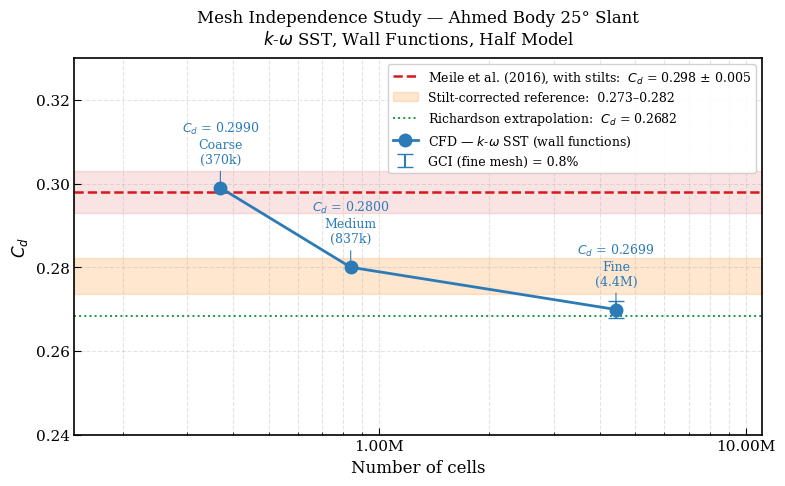

Write the Python code that produced this figure. (Note: this script raises an exception after producing the figure.)
"""
Mesh Independence Study — GCI Method
Celik et al. (2008), Journal of Fluids Engineering

Usage:
  Edit the RESULTS section below with your Cd values and cell counts,
  then run: python scripts/mesh_independence.py
"""

import numpy as np
import matplotlib.pyplot as plt
import matplotlib.ticker as ticker

# ── RESULTS: fill these after running simulations ──────────────────────────
meshes = {
    "coarse": {"cells": 369552, "Cd": 0.299, "Cl": None},
    "medium": {"cells": 837508, "Cd": 0.280, "Cl": None},
    "fine":   {"cells": 4428444, "Cd": 0.2699, "Cl": None},
}

# Experimental reference — Meile et al. (2016), 25 deg slant, 40 m/s
# Six-component force balance, Cd = 0.29883 +/- 0.5% calibration uncertainty.
# NOTE: Lienhart & Becker (2003) published LDA *wake velocity profiles*, not force
# coefficients. The force reference must be cited to Meile, not Lienhart.
CD_REF = 0.298
CD_REF_UNC = 0.005

# The experimental model is mounted on four support stilts; this CFD model omits them.
# Gutierrez et al. (2020), Table 3, gives the stilt contribution to total drag across four
# turbulence models: 0.0158 (RSM) ... 0.0245 (k-omega Standard). A stilt-free geometry should
# therefore be compared against a correspondingly reduced reference.
CD_STILT_MIN, CD_STILT_MAX = 0.0158, 0.0245
# ───────────────────────────────────────────────────────────────────────────


def gci(f1, f2, f3, N1, N2, N3, p_order=None, tol=1e-10, max_iter=500):
    """
    Grid Convergence Index per Celik et al. (2008), Eqs. (3)-(6).
    f1=fine, f2=medium, f3=coarse (f1 most refined)
    N1, N2, N3 = cell counts

    The apparent order p satisfies

        p = |ln|eps32/eps21| + q(p)| / ln(r21)
        q(p) = ln[ (r21^p - s) / (r32^p - s) ],   s = sign(eps32/eps21)

    q(p) vanishes only when r21 == r32. For non-uniform refinement ratios it must
    be retained, and since p appears on both sides the equation is solved by
    fixed-point iteration.

    Returns: p, f_ext, GCI_fine, GCI_coarse
    """
    r21 = (N1 / N2) ** (1 / 3)
    r32 = (N2 / N3) ** (1 / 3)

    eps21 = f2 - f1
    eps32 = f3 - f2
    s = np.sign(eps32 / eps21)          # +1: monotonic, -1: oscillatory convergence

    if p_order is None:
        p = 2.0                          # initial guess: theoretical 2nd order
        for _ in range(max_iter):
            q = np.log((r21**p - s) / (r32**p - s))
            p_new = abs(np.log(abs(eps32 / eps21)) + q) / np.log(r21)
            if abs(p_new - p) < tol:
                p = p_new
                break
            p = p_new
    else:
        p = p_order

    f_ext = (r21**p * f1 - f2) / (r21**p - 1)
    e21_a  = abs((f1 - f2) / f1)
    GCI_fine   = 1.25 * e21_a / (r21**p - 1)
    GCI_coarse = 1.25 * abs((f2 - f3) / f2) / (r32**p - 1)
    return p, f_ext, GCI_fine, GCI_coarse


def check_data():
    for name, m in meshes.items():
        if m["cells"] is None or m["Cd"] is None:
            print(f"[!] '{name}' mesh data is missing. Edit the RESULTS section first.")
            return False
    return True


def run():
    if not check_data():
        return

    N = [meshes[k]["cells"] for k in ("fine", "medium", "coarse")]
    Cd = [meshes[k]["Cd"]   for k in ("fine", "medium", "coarse")]

    p, Cd_ext, gci_fine, gci_coarse = gci(*Cd, *N)

    r21 = (N[0] / N[1]) ** (1 / 3)
    r32 = (N[1] / N[2]) ** (1 / 3)

    print("=" * 58)
    print("MESH INDEPENDENCE — GCI RESULTS (Celik et al. 2008)")
    print("=" * 58)
    print(f"  Refinement ratios            r21 = {r21:.3f}, r32 = {r32:.3f}")
    print(f"  Apparent order of accuracy   p   = {p:.2f}")
    print(f"  Richardson-extrapolated Cd   = {Cd_ext:.4f}")
    print(f"  GCI (fine)                   = {gci_fine*100:.2f}%")
    print(f"  GCI (medium)                 = {gci_coarse*100:.2f}%")

    # Asymptotic range check — should be ~1.0
    asym = gci_coarse / (r21**p * gci_fine)
    print(f"  Asymptotic range check       = {asym:.3f}  (target ~1.0)")

    # Sanity check against theoretical 2nd order — Celik recommends reporting both
    # when the apparent p deviates significantly from the formal scheme order.
    p2, Cd_ext2, gci_fine2, _ = gci(*Cd, *N, p_order=2.0)
    print(f"\n  [p fixed at theoretical 2.0]")
    print(f"    Richardson-extrapolated Cd = {Cd_ext2:.4f}")
    print(f"    GCI (fine)                 = {gci_fine2*100:.2f}%")

    print(f"\n  Meile et al. (2016) Cd (with stilts) = {CD_REF} ± {CD_REF_UNC}")
    for name, val in zip(("coarse", "medium", "fine"), (Cd[2], Cd[1], Cd[0])):
        e = (val - CD_REF) / CD_REF * 100
        print(f"    {name:<7} Cd = {val:.4f}   error = {e:+.1f}%")

    # Stilt correction: this model is stilt-free, the experimental one is not.
    ref_lo, ref_hi = CD_REF - CD_STILT_MAX, CD_REF - CD_STILT_MIN
    e_lo = (Cd[0] - ref_hi) / ref_hi * 100
    e_hi = (Cd[0] - ref_lo) / ref_lo * 100
    print(f"\n  Stilt-corrected reference (stilt-free geometry):")
    print(f"    Cd_ref = {ref_lo:.4f} – {ref_hi:.4f}")
    print(f"    fine-mesh error = {e_lo:+.1f}% to {e_hi:+.1f}%  <- like-for-like comparison")

    # Numerical uncertainty (GCI) vs. modelling error (extrapolated vs. experiment)
    model_err = (Cd_ext - CD_REF) / CD_REF * 100
    print(f"\n  Numerical uncertainty (GCI, fine) = {gci_fine*100:.2f}%")
    print(f"  Modelling error (Cd_ext vs. raw exp) = {model_err:+.1f}%")
    print("  -> Mesh convergence achieved; residual deviation is model-driven")
    print("     (k-omega SST + wall functions on separated bluff-body flow).")
    print("=" * 58)

    # Plot
    plt.rcParams.update({
        "font.family": "serif",
        "font.size": 11,
        "axes.linewidth": 1.2,
        "xtick.direction": "in",
        "ytick.direction": "in",
        "xtick.major.size": 5,
        "ytick.major.size": 5,
    })

    fig, ax = plt.subplots(figsize=(8, 5))

    cell_counts = [meshes[k]["cells"] for k in ("coarse", "medium", "fine")]
    cd_values   = [meshes[k]["Cd"]    for k in ("coarse", "medium", "fine")]
    labels      = ["Coarse\n(370k)", "Medium\n(837k)", "Fine\n(4.4M)"]

    x_min = cell_counts[0] * 0.4
    x_max = cell_counts[-1] * 2.5

    # Experimental band — as measured, on a stilt-mounted model
    ax.fill_between([x_min, x_max],
                    CD_REF - CD_REF_UNC, CD_REF + CD_REF_UNC,
                    color="#d7191c", alpha=0.12, zorder=1)
    ax.axhline(CD_REF, color="#d7191c", linewidth=1.8, linestyle="--", zorder=2,
               label=f"Meile et al. (2016), with stilts:  $C_d$ = {CD_REF} $\\pm$ {CD_REF_UNC}")

    # Stilt-corrected band — the like-for-like target for this stilt-free geometry
    ax.fill_between([x_min, x_max],
                    CD_REF - CD_STILT_MAX, CD_REF - CD_STILT_MIN,
                    color="#fdae61", alpha=0.30, zorder=1,
                    label=f"Stilt-corrected reference:  "
                          f"{CD_REF-CD_STILT_MAX:.3f}–{CD_REF-CD_STILT_MIN:.3f}")

    # Richardson extrapolation
    ax.axhline(Cd_ext, color="#1a9641", linewidth=1.4, linestyle=":", zorder=2,
               label=f"Richardson extrapolation:  $C_d$ = {Cd_ext:.4f}")

    # CFD data
    ax.semilogx(cell_counts, cd_values, "o-", color="#2c7bb6",
                linewidth=2, markersize=9, zorder=5,
                label=f"CFD — $k$-$\\omega$ SST (wall functions)")

    # Annotate each point
    offsets = [(0, 10), (0, 10), (0, 10)]
    for i, (x, y, lbl) in enumerate(zip(cell_counts, cd_values, labels)):
        ax.annotate(f"$C_d$ = {y:.4f}\n{lbl}",
                    xy=(x, y), xytext=(0, 18), textcoords="offset points",
                    ha="center", fontsize=9, color="#2c7bb6",
                    arrowprops=dict(arrowstyle="-", color="#2c7bb6", lw=0.8))

    # GCI error bars on fine mesh
    gci_abs = gci_fine * Cd[0]
    ax.errorbar(cell_counts[-1], cd_values[-1], yerr=gci_abs,
                fmt="none", color="#2c7bb6", capsize=6, linewidth=1.5,
                label=f"GCI (fine mesh) = {gci_fine*100:.1f}%")

    ax.set_xscale("log")
    ax.set_xlim(x_min, x_max)
    ax.set_ylim(0.24, 0.33)
    ax.set_xlabel("Number of cells", fontsize=12)
    ax.set_ylabel("$C_d$", fontsize=12)
    ax.set_title("Mesh Independence Study — Ahmed Body 25° Slant\n"
                 "$k$-$\\omega$ SST, Wall Functions, Half Model",
                 fontsize=12, pad=10)
    ax.legend(fontsize=9, loc="upper right", framealpha=0.9)
    ax.grid(True, which="both", linestyle="--", alpha=0.35, linewidth=0.8)
    ax.xaxis.set_major_formatter(ticker.FuncFormatter(
        lambda x, _: f"{x/1e6:.2f}M" if x >= 1e6 else f"{x/1e3:.0f}k"))

    plt.tight_layout()
    out = "report/figures/mesh_independence.pdf"
    plt.savefig(out, dpi=200, bbox_inches="tight")
    print(f"\nFigure saved: {out}")
    plt.show()


if __name__ == "__main__":
    run()
